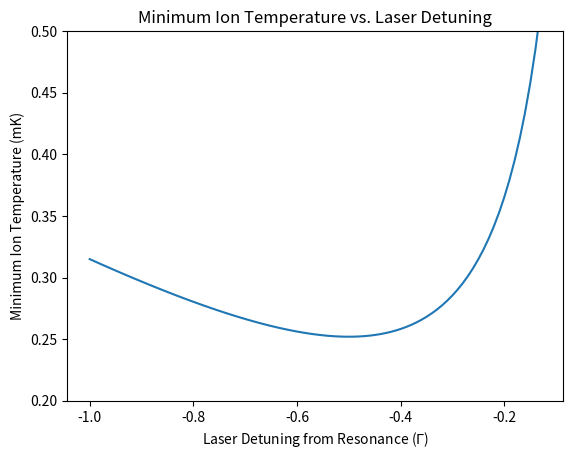

This chart was generated by the following Python code:

import numpy as np
from matplotlib import pyplot

Gamma = 2*np.pi * 21e6
w = 2*np.pi * 1.1e6

hbar = 1.0545e-34
kb = 1.3806e-23

deltas = np.arange( -1., -1. / 8, 1. / 100 )
min_T = -hbar * 2 * ((Gamma/2)**2 + Gamma**2*deltas**2) / 8 / Gamma/deltas / kb  * 1000

pyplot.ylim( .2, .5 )
pyplot.title( "Minimum Ion Temperature vs. Laser Detuning" )
pyplot.ylabel( "Minimum Ion Temperature (mK)" )
pyplot.xlabel( "Laser Detuning from Resonance ($\Gamma$)" )
pyplot.plot( deltas, min_T )
pyplot.show()

